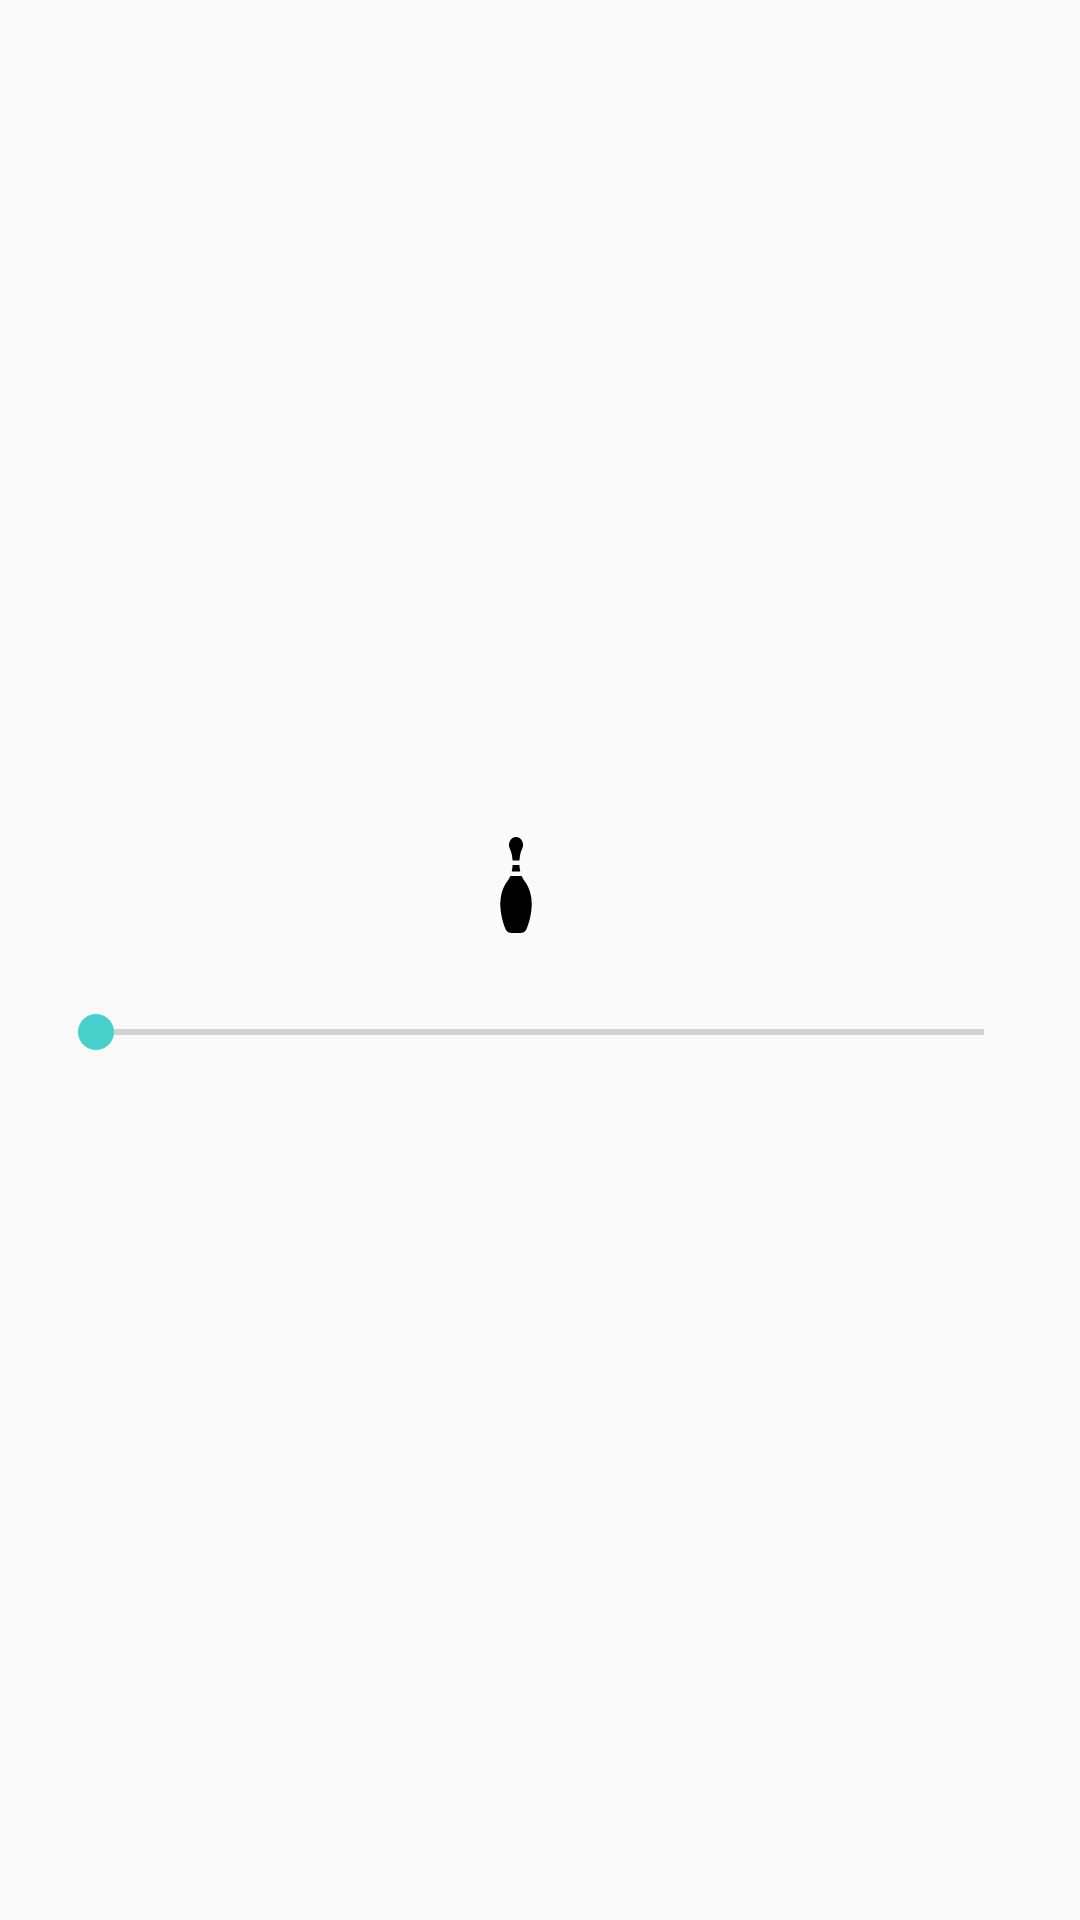

Layout XML and referenced resources for this Android screen:
<!-- AndroidManifest.xml: application theme AppTheme -->
<!-- res/layout/dialog_pin_input.xml -->
<?xml version="1.0" encoding="utf-8"?>
<androidx.constraintlayout.widget.ConstraintLayout xmlns:android="http://schemas.android.com/apk/res/android"
    xmlns:app="http://schemas.android.com/apk/res-auto"
    xmlns:tools="http://schemas.android.com/tools"
    android:layout_width="match_parent"
    android:layout_height="wrap_content"
    android:padding="@dimen/dialog_padding">

    <ImageView
        android:id="@+id/dialogPinInputPinImageView"
        android:layout_width="wrap_content"
        android:layout_height="48dp"
        android:adjustViewBounds="true"
        android:padding="@dimen/default_pin_padding"
        android:src="@drawable/ic_bowling_pin"
        app:layout_constraintBottom_toTopOf="@+id/dialogPinInputSeekBar"
        app:layout_constraintEnd_toStartOf="@+id/dialogPinInputValueTextView"
        app:layout_constraintHorizontal_chainStyle="packed"
        app:layout_constraintStart_toStartOf="parent"
        app:layout_constraintTop_toTopOf="parent"
        app:layout_constraintVertical_chainStyle="packed" />

    <TextView
        android:id="@+id/dialogPinInputValueTextView"
        android:layout_width="wrap_content"
        android:layout_height="wrap_content"
        android:layout_marginStart="@dimen/activity_horizontal_margin"
        app:layout_constraintBottom_toBottomOf="@id/dialogPinInputPinImageView"
        app:layout_constraintEnd_toEndOf="parent"
        app:layout_constraintStart_toEndOf="@+id/dialogPinInputPinImageView"
        app:layout_constraintTop_toTopOf="@id/dialogPinInputPinImageView"
        tools:text="x      1" />

    <SeekBar
        android:id="@+id/dialogPinInputSeekBar"
        android:layout_width="match_parent"
        android:layout_height="wrap_content"
        android:layout_marginStart="@dimen/activity_horizontal_margin"
        android:layout_marginTop="@dimen/activity_vertical_margin"
        android:layout_marginEnd="@dimen/activity_horizontal_margin"
        android:layout_marginBottom="@dimen/activity_vertical_margin"
        app:layout_constraintBottom_toBottomOf="parent"
        app:layout_constraintTop_toBottomOf="@+id/dialogPinInputPinImageView"
        app:layout_constraintVertical_chainStyle="packed" />


</androidx.constraintlayout.widget.ConstraintLayout>
<!-- resources referenced by this layout -->
<resources>
  <dimen name="activity_horizontal_margin">16dp</dimen>
  <dimen name="activity_vertical_margin">16dp</dimen>
  <dimen name="default_pin_padding">8dp</dimen>
  <!-- drawable ic_bowling_pin (drawable) -->
  <vector android:height="64dp" android:viewportHeight="297"
      android:viewportWidth="297" android:width="64dp" xmlns:android="http://schemas.android.com/apk/res/android">
      <path android:fillColor="#FF000000" android:pathData="M127.062,25.537c-0.118,3.194 -0.189,5.123 4.84,16.632c2.54,5.812 5.114,17.09 5.906,30.408h21.382c0.793,-13.317 3.367,-24.596 5.907,-30.408c5.029,-11.509 4.958,-13.437 4.84,-16.632c-0.029,-0.789 0,-1.629 0,-2.589C169.938,13.693 163.085,0 148.5,0c-14.585,0 -21.438,13.693 -21.438,22.948C127.062,23.907 127.091,24.748 127.062,25.537z"/>
      <path android:fillColor="#FF000000" android:pathData="M133.866,297h29.269c7.391,0 14.151,-4.272 17.21,-11.001c9.325,-20.516 16.738,-52.966 16.738,-77.077c0,-29.223 -7.454,-53.278 -22.788,-73.539c-3.37,-4.453 -6.068,-9.366 -8.212,-14.54h-35.163c-2.145,5.174 -4.842,10.087 -8.212,14.54c-15.334,20.261 -22.788,44.316 -22.788,73.539c0,24.111 7.413,56.561 16.738,77.077C119.714,292.728 126.474,297 133.866,297z"/>
      <path android:fillColor="#FF000000" android:pathData="M159.053,86.317h-21.106c-0.281,6.843 -1.108,13.896 -2.686,20.786h26.477C160.16,100.213 159.334,93.16 159.053,86.317z"/>
  </vector>
  <style name="AppTheme" parent="Theme.AppCompat.Light.NoActionBar">
          
          <item name="colorPrimary">@color/colorPrimary</item>
          <item name="colorPrimaryDark">@color/colorPrimaryDark</item>
          <item name="colorAccent">@color/colorAccent</item>
      </style>
  <color name="colorPrimary">#ffffff</color>
  <color name="colorPrimaryDark">#191919</color>
  <color name="colorAccent">#48D1CC</color>
</resources>
